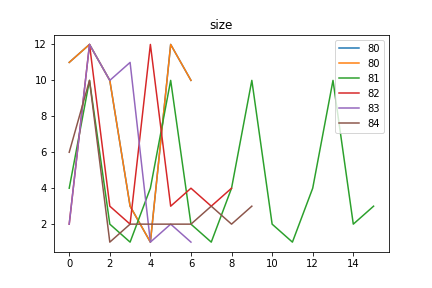

Source data for this figure (header and first rows):
size, Avg_max_fit, Gen, Dataset, CosDist, Hof
80, 106, 36, [1, 10, 10, 9, 10, 10, 9, 10, 2], 0.4043, [11, 12, 10, 3, 1, 12, 10]
81, 106, 29, [1, 10, 10, 9, 10, 10, 9, 10, 2], 0.3633, [4, 10, 2, 1, 4, 10, 2, 1, 4, 10, 2, 1, …
82, 106, 34, [1, 9, 10, 9, 10, 9, 2], 0.8873, [2, 12, 3, 2, 12, 3, 4, 3, 4]
83, 106, 35, [1, 10, 10, 9, 10, 10, 9, 10, 2], 0.5126, [2, 12, 10, 11, 1, 2, 1]
84, 106.0, 46, [1, 9, 10, 9, 10, 9, 2], 0.6349, [6, 10, 1, 2, 2, 2, 2, 3, 2, 3]
